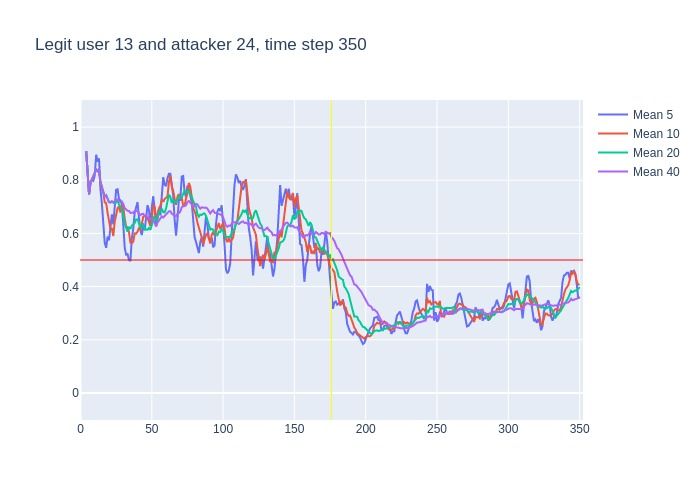

The data file committed next to this chart (first rows):
, time, confidence, avg_5_conf, avg_10_conf, avg_20_conf, avg_40_conf, real_user, predicted, user_count
0, 3, 0.91, , , , , 13, 13, 16
1, 4, 0.77, 0.91, 0.91, 0.91, 0.91, 13, 13, 16
2, 5, 0.56, 0.84, 0.84, 0.84, 0.84, 13, 13, 16
3, 6, 0.92, 0.7467, 0.7467, 0.7467, 0.7467, 13, 13, 16
4, 7, 0.85, 0.79, 0.79, 0.79, 0.79, 13, 13, 16
5, 8, 0.89, 0.802, 0.802, 0.802, 0.802, 13, 13, 16
6, 9, 0.87, 0.798, 0.8167, 0.8167, 0.8167, 13, 13, 16
7, 10, 0.95, 0.818, 0.8243, 0.8243, 0.8243, 13, 13, 16
8, 11, 0.79, 0.896, 0.84, 0.84, 0.84, 13, 13, 16
9, 12, 0.91, 0.87, 0.8344, 0.8344, 0.8344, 13, 13, 16
10, 13, 0.31, 0.882, 0.842, 0.842, 0.842, 13, 13, 16
11, 14, 0.6, 0.766, 0.782, 0.7936, 0.7936, 13, 13, 16
12, 15, 0.45, 0.712, 0.765, 0.7775, 0.7775, 13, 13, 16
13, 16, 0.55, 0.612, 0.754, 0.7523, 0.7523, 13, 13, 16
14, 17, 0.82, 0.564, 0.717, 0.7379, 0.7379, 13, 13, 16
15, 18, 0.52, 0.546, 0.714, 0.7433, 0.7433, 13, 13, 16
16, 19, 0.53, 0.588, 0.677, 0.7294, 0.7294, 13, 13, 16
17, 20, 0.7, 0.574, 0.643, 0.7176, 0.7176, 13, 13, 16
18, 21, 0.79, 0.624, 0.618, 0.7167, 0.7167, 13, 13, 16
19, 22, 0.63, 0.672, 0.618, 0.7205, 0.7205, 13, 13, 16
20, 23, 0.85, 0.634, 0.59, 0.716, 0.716, 13, 13, 16
21, 24, 0.85, 0.7, 0.644, 0.713, 0.7224, 13, 13, 16
22, 25, 0.71, 0.764, 0.669, 0.717, 0.7282, 13, 13, 16
23, 26, 0.61, 0.766, 0.695, 0.7245, 0.7274, 13, 13, 16
24, 27, 0.6, 0.73, 0.701, 0.709, 0.7225, 13, 13, 16
25, 28, 0.78, 0.724, 0.679, 0.6965, 0.7176, 13, 13, 16
26, 29, 0.47, 0.71, 0.705, 0.691, 0.72, 13, 13, 16
27, 30, 0.27, 0.634, 0.699, 0.671, 0.7107, 13, 17, 16
28, 31, 0.48, 0.546, 0.656, 0.637, 0.695, 13, 13, 16
29, 32, 0.61, 0.52, 0.625, 0.6215, 0.6876, 13, 13, 16
30, 33, 0.67, 0.522, 0.623, 0.6065, 0.685, 13, 13, 16
31, 34, 0.45, 0.5, 0.605, 0.6245, 0.6845, 13, 13, 16
32, 35, 0.7, 0.496, 0.565, 0.617, 0.6772, 13, 13, 16
33, 36, 0.66, 0.582, 0.564, 0.6295, 0.6779, 13, 13, 16
34, 37, 0.91, 0.618, 0.569, 0.635, 0.6774, 13, 13, 16
35, 38, 0.77, 0.678, 0.6, 0.6395, 0.684, 13, 13, 16
36, 39, 0.55, 0.698, 0.599, 0.652, 0.6864, 13, 13, 16
37, 40, 0.4, 0.718, 0.607, 0.653, 0.6827, 13, 13, 16
38, 41, 0.43, 0.658, 0.62, 0.638, 0.6753, 13, 13, 16
39, 42, 0.82, 0.612, 0.615, 0.62, 0.669, 13, 13, 16
40, 43, 0.94, 0.594, 0.636, 0.6295, 0.6727, 13, 13, 16
41, 44, 0.47, 0.628, 0.663, 0.634, 0.6735, 13, 13, 16
42, 45, 0.69, 0.612, 0.665, 0.615, 0.666, 13, 13, 16
43, 46, 0.61, 0.67, 0.664, 0.614, 0.6692, 13, 13, 16
44, 47, 0.73, 0.706, 0.659, 0.614, 0.6615, 13, 13, 16
45, 48, 0.64, 0.688, 0.641, 0.6205, 0.6585, 13, 13, 16
46, 49, 0.82, 0.628, 0.628, 0.6135, 0.6522, 13, 13, 16
47, 50, 0.9, 0.698, 0.655, 0.631, 0.651, 13, 13, 16
48, 51, 0.37, 0.74, 0.705, 0.6625, 0.6497, 13, 13, 16
49, 52, 0.4, 0.692, 0.699, 0.657, 0.6392, 13, 13, 16
50, 53, 0.89, 0.626, 0.657, 0.6465, 0.6265, 13, 13, 16
51, 54, 0.89, 0.676, 0.652, 0.6575, 0.641, 13, 13, 16
52, 55, 0.79, 0.69, 0.694, 0.6795, 0.6482, 13, 13, 16
53, 56, 0.84, 0.668, 0.704, 0.684, 0.6567, 13, 13, 16
54, 57, 0.65, 0.762, 0.727, 0.693, 0.664, 13, 13, 16
55, 58, 0.75, 0.812, 0.719, 0.68, 0.6598, 13, 13, 16
56, 59, 0.86, 0.784, 0.73, 0.679, 0.6655, 13, 13, 16
57, 60, 0.94, 0.778, 0.734, 0.6945, 0.6737, 13, 13, 16
58, 61, 0.92, 0.808, 0.738, 0.7215, 0.6797, 13, 13, 16
59, 62, 0.65, 0.824, 0.793, 0.746, 0.683, 13, 13, 16
... 288 more rows
